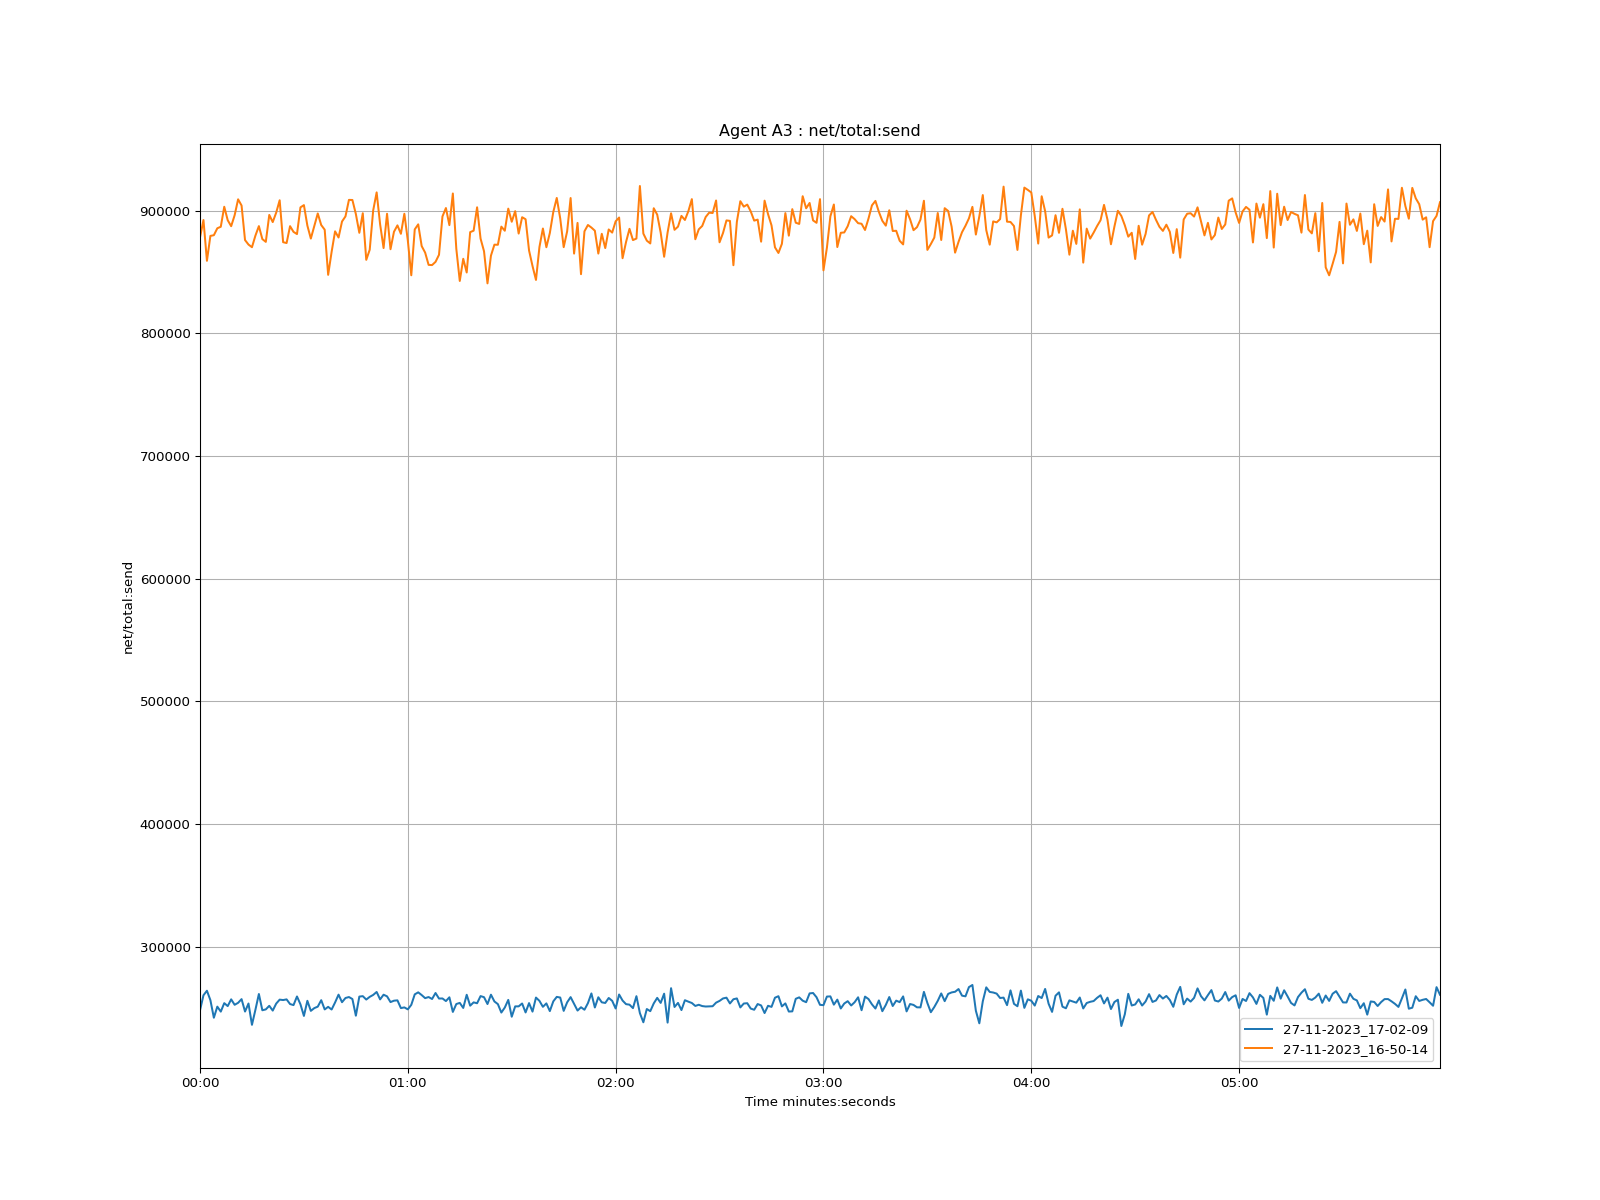

The table this chart was drawn from, first rows:
time, 27-11-2023_17-02-09, 27-11-2023_16-50-14
1970-01-01 00:00:00, 248150, 878084
1970-01-01 00:00:01, 260421, 892265
1970-01-01 00:00:02, 264114, 859025
1970-01-01 00:00:03, 256462, 879328
1970-01-01 00:00:04, 242111, 879882
1970-01-01 00:00:05, 251150, 885542
1970-01-01 00:00:06, 247090, 886778
1970-01-01 00:00:07, 254007, 903079
1970-01-01 00:00:08, 251582, 892105
1970-01-01 00:00:09, 257103, 887242
1970-01-01 00:00:10, 252653, 896165
1970-01-01 00:00:11, 254254, 909140
1970-01-01 00:00:12, 257273, 904083
1970-01-01 00:00:13, 247147, 875929
1970-01-01 00:00:14, 253700, 872264
1970-01-01 00:00:15, 236324, 870110
1970-01-01 00:00:16, 248609, 879550
1970-01-01 00:00:17, 261457, 887296
1970-01-01 00:00:18, 248200, 876726
1970-01-01 00:00:19, 248907, 874450
1970-01-01 00:00:20, 251823, 896425
1970-01-01 00:00:21, 247929, 890581
1970-01-01 00:00:22, 253642, 898303
1970-01-01 00:00:23, 256855, 908385
1970-01-01 00:00:24, 256521, 874192
1970-01-01 00:00:25, 257061, 873512
1970-01-01 00:00:26, 253263, 887264
1970-01-01 00:00:27, 252412, 882604
1970-01-01 00:00:28, 259439, 880814
1970-01-01 00:00:29, 253068, 902580
1970-01-01 00:00:30, 243583, 904418
1970-01-01 00:00:31, 255907, 887698
1970-01-01 00:00:32, 247719, 877145
1970-01-01 00:00:33, 249944, 887239
1970-01-01 00:00:34, 251148, 897616
1970-01-01 00:00:35, 256416, 888162
1970-01-01 00:00:36, 248876, 884383
1970-01-01 00:00:37, 250984, 847592
1970-01-01 00:00:38, 248807, 866341
1970-01-01 00:00:39, 254552, 883048
1970-01-01 00:00:40, 260928, 878008
1970-01-01 00:00:41, 254765, 891043
1970-01-01 00:00:42, 258193, 895227
1970-01-01 00:00:43, 258974, 908681
1970-01-01 00:00:44, 257354, 908591
1970-01-01 00:00:45, 243765, 897122
1970-01-01 00:00:46, 259331, 881826
1970-01-01 00:00:47, 259703, 897785
1970-01-01 00:00:48, 256924, 859808
1970-01-01 00:00:49, 259121, 868055
1970-01-01 00:00:50, 260696, 900095
1970-01-01 00:00:51, 263112, 914806
1970-01-01 00:00:52, 257055, 888770
1970-01-01 00:00:53, 260876, 869426
1970-01-01 00:00:54, 259544, 897369
1970-01-01 00:00:55, 254861, 868451
1970-01-01 00:00:56, 256000, 882676
1970-01-01 00:00:57, 256287, 887907
1970-01-01 00:00:58, 249971, 881039
1970-01-01 00:00:59, 250519, 897377
... 299 more rows
